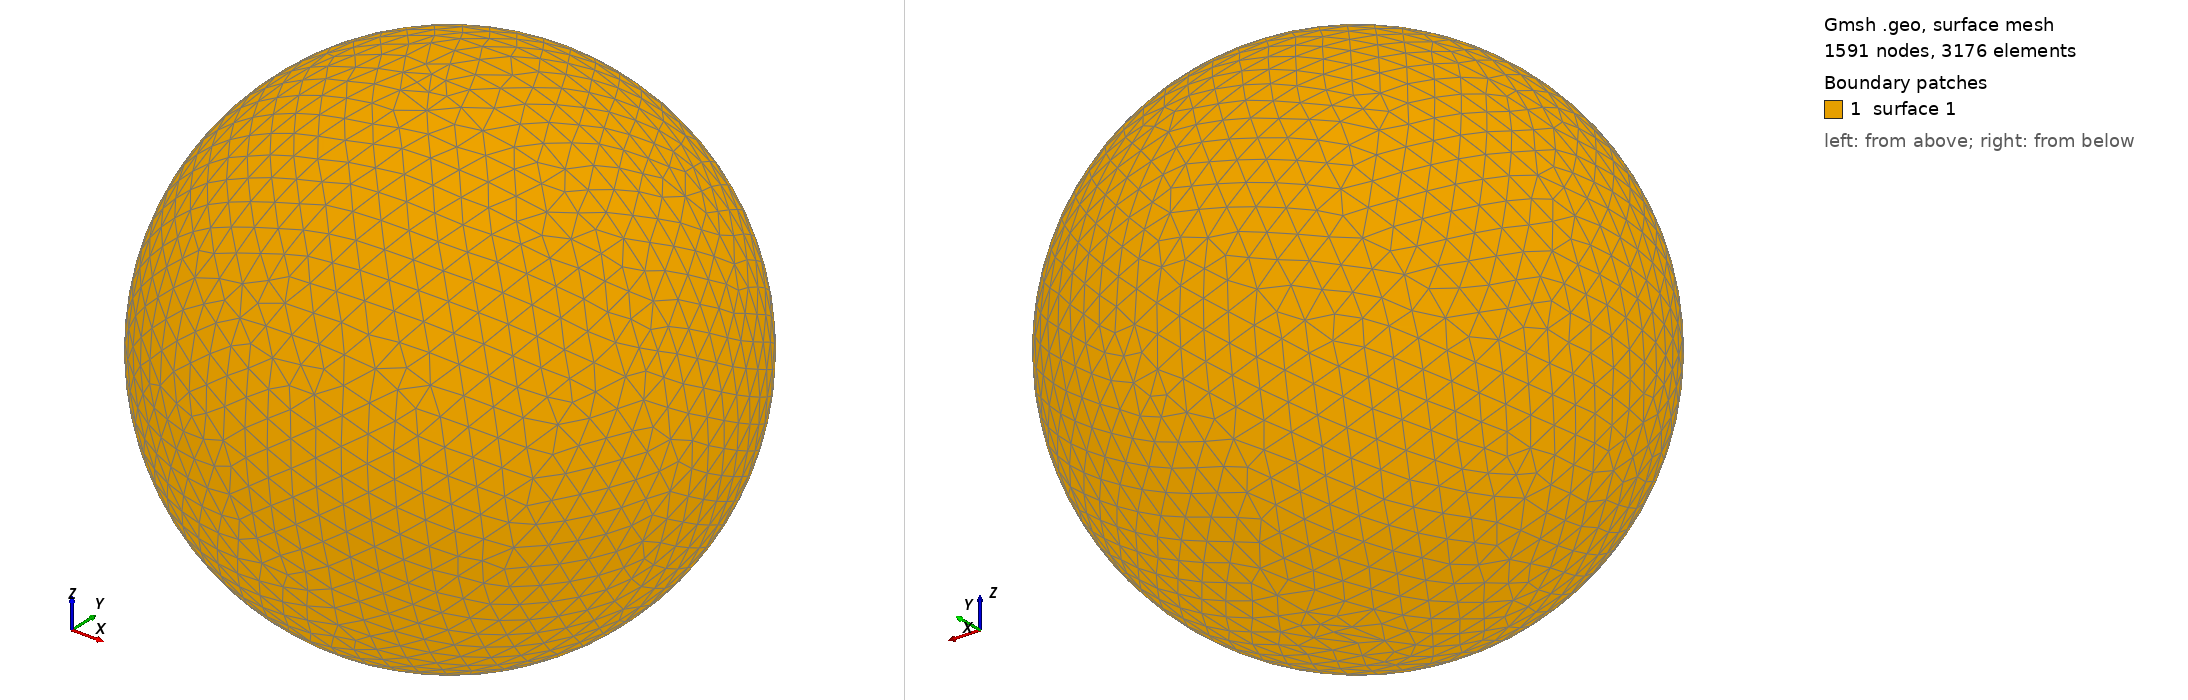

Gmsh geometry script, surface-meshed: 1591 nodes, 3176 surface elements. Boundary patches (legend numbers): 1 surface 1. Left view from above one corner, right view from below the opposite corner. The script declares no physical surfaces, so the legend lists its geometric surfaces. The drawing asked Gmsh for element sizes between 1% and 20% of the model's largest extent; the script's own settings can give other sizes.

=== shot2657.geo (drawn) ===
SetFactory("OpenCASCADE");
Point(1) = {0,0,0,0};
Sphere(1) = {0,0,0,0.69040000};
MeshSize{ PointsOf{ Surface{:}; } } = 0.069040000;
Mesh.ElementOrder=1;
Mesh.Format=39;
